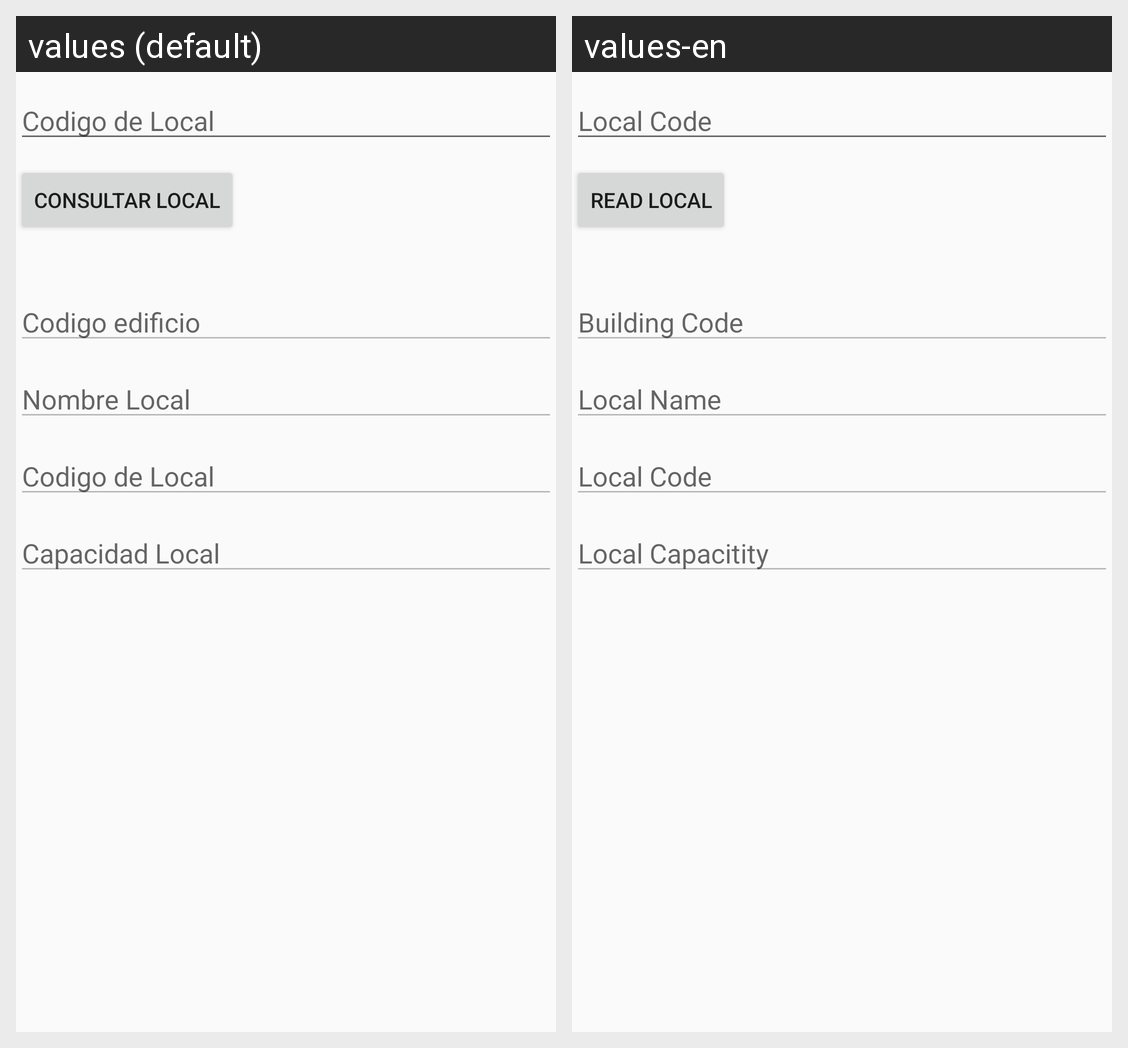

Strings drawn on this Android screen and how each of the app's shown locales translates them:
Android screen res/layout/activity_local_consultar.xml rendered under 2 locales, left to right: values (default), values-en. Device: Nexus 5 (rendered at 1080×1920; each locale shown at half size, 540×960, under a caption strip naming it); theme AppTheme.
Strings drawn on this screen, with the default value and each locale's value (text and hints the layout hard-codes, and strings that could not be matched under every locale, appear in the picture but are not listed):

codigolocal
  values: Codigo de Local
  values-en: Local Code

localread
  values: Consultar Local
  values-en: Read Local

codigoedificiolocal
  values: Codigo edificio
  values-en: Building Code

nombrelocal
  values: Nombre Local
  values-en: Local Name

capacidadlocal
  values: Capacidad Local
  values-en: Local Capacitity
